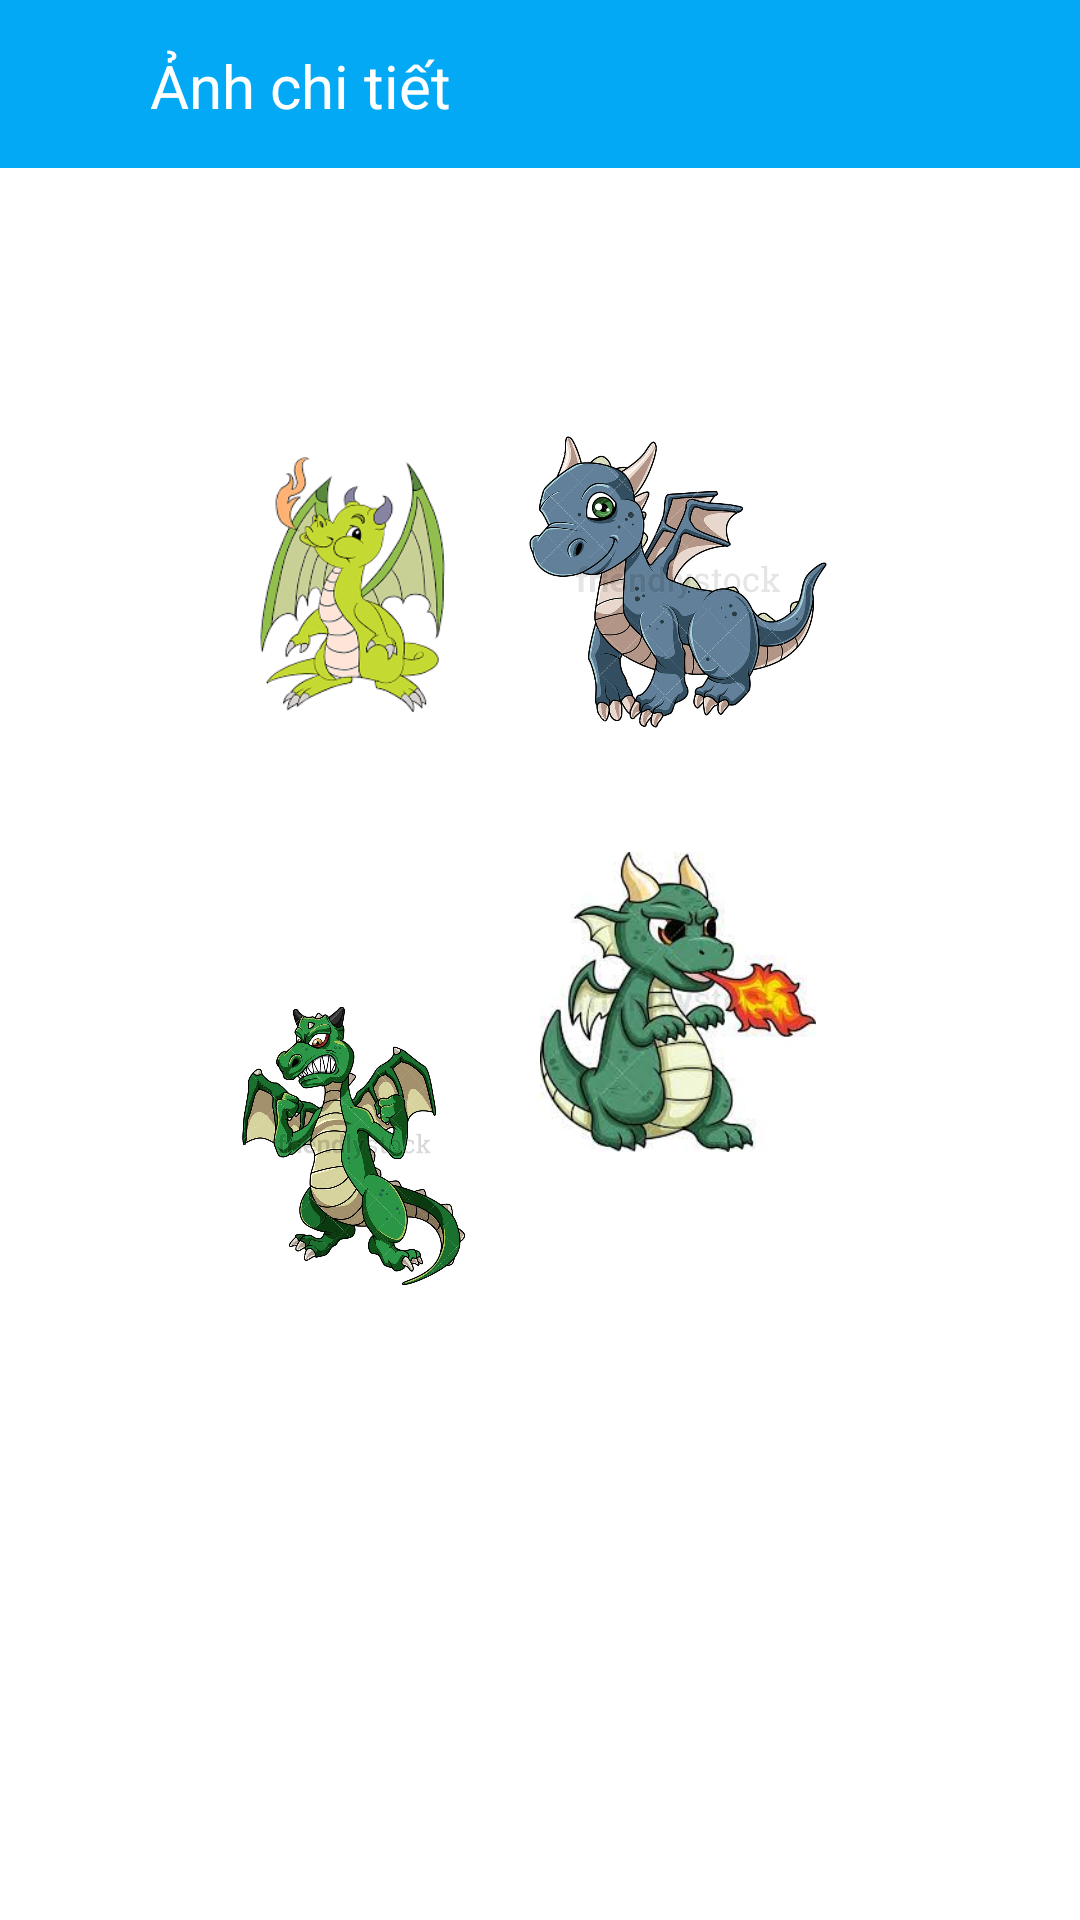

Here is an Android app screen rendered from its layout file. Give the layout XML and the strings, colors and styles it references.
<!-- AndroidManifest.xml: application theme Theme.AppXepHinh -->
<!-- res/layout/activity_rong.xml -->
<?xml version="1.0" encoding="utf-8"?>
<androidx.constraintlayout.widget.ConstraintLayout xmlns:android="http://schemas.android.com/apk/res/android"
    xmlns:app="http://schemas.android.com/apk/res-auto"
    xmlns:tools="http://schemas.android.com/tools"
    android:layout_width="match_parent"
    android:layout_height="match_parent"
    tools:context=".Activity.RongActivity">

    <androidx.appcompat.widget.Toolbar
        android:layout_width="match_parent"
        android:layout_height="wrap_content"
        app:layout_constraintTop_toTopOf="parent"
        android:id="@+id/toolbar_rong"
        android:background="#03A9F4"
        />
    <TextView
        android:layout_width="wrap_content"
        android:layout_height="wrap_content"
        android:text="Ảnh chi tiết"
        app:layout_constraintTop_toTopOf="parent"
        app:layout_constraintStart_toStartOf="parent"
        android:textColor="@color/white"
        android:textSize="20sp"
        android:layout_marginTop="15dp"
        android:layout_marginLeft="50dp"
        />
    <ImageView
        android:id="@+id/imageView"
        android:layout_width="100dp"
        android:layout_height="100dp"
        android:layout_marginStart="68dp"
        android:layout_marginTop="144dp"
        app:layout_constraintStart_toStartOf="parent"
        app:layout_constraintTop_toTopOf="parent"
        android:src="@drawable/rong1" />

    <ImageView
        android:id="@+id/imageView3"
        android:layout_width="100dp"
        android:layout_height="100dp"
        android:layout_marginTop="88dp"
        android:src="@drawable/rong2"
        app:layout_constraintStart_toStartOf="@+id/imageView"
        app:layout_constraintTop_toBottomOf="@+id/imageView" />

    <ImageView
        android:id="@+id/imageView4"
        android:layout_width="100dp"
        android:layout_height="100dp"
        android:layout_marginStart="8dp"
        android:layout_marginTop="40dp"
        android:src="@drawable/rong3"
        app:layout_constraintEnd_toEndOf="@+id/imageView2"
        app:layout_constraintHorizontal_bias="0.607"
        app:layout_constraintStart_toEndOf="@+id/imageView3"
        app:layout_constraintTop_toBottomOf="@+id/imageView2" />

    <ImageView
        android:id="@+id/imageView2"
        android:layout_width="100dp"
        android:layout_height="100dp"
        android:layout_marginTop="144dp"
        android:layout_marginEnd="84dp"
        app:layout_constraintEnd_toEndOf="parent"
        app:layout_constraintTop_toTopOf="parent"
        android:src="@drawable/rong4" />
</androidx.constraintlayout.widget.ConstraintLayout>
<!-- resources referenced by this layout -->
<resources>
  <!-- drawable rong1: png bitmap (drawable, 10070 bytes) -->
  <!-- drawable rong2: jpg bitmap (drawable, 109920 bytes) -->
  <!-- drawable rong3: jpg bitmap (drawable, 10712 bytes) -->
  <!-- drawable rong4: jpg bitmap (drawable, 78888 bytes) -->
  <style name="Theme.AppXepHinh" parent="Theme.MaterialComponents.DayNight.NoActionBar">
          
          <item name="colorPrimary">@color/purple_500</item>
          <item name="colorPrimaryVariant">@color/purple_700</item>
          <item name="colorOnPrimary">@color/white</item>
          
          <item name="colorSecondary">@color/teal_200</item>
          <item name="colorSecondaryVariant">@color/teal_700</item>
          <item name="colorOnSecondary">@color/black</item>
          
          <item name="android:statusBarColor" tools:targetApi="l">?attr/colorPrimaryVariant</item>
          
      </style>
  <!-- not gathered from this repository: default colours our renderer supplied (Android Studio template values) -->
  <color name="purple_500">#FF6200EE</color>
  <color name="purple_700">#FF3700B3</color>
  <color name="teal_200">#FF03DAC5</color>
  <color name="teal_700">#FF018786</color>
  <color name="black">#FF000000</color>
  <color name="white">#FFFFFFFF</color>
</resources>
